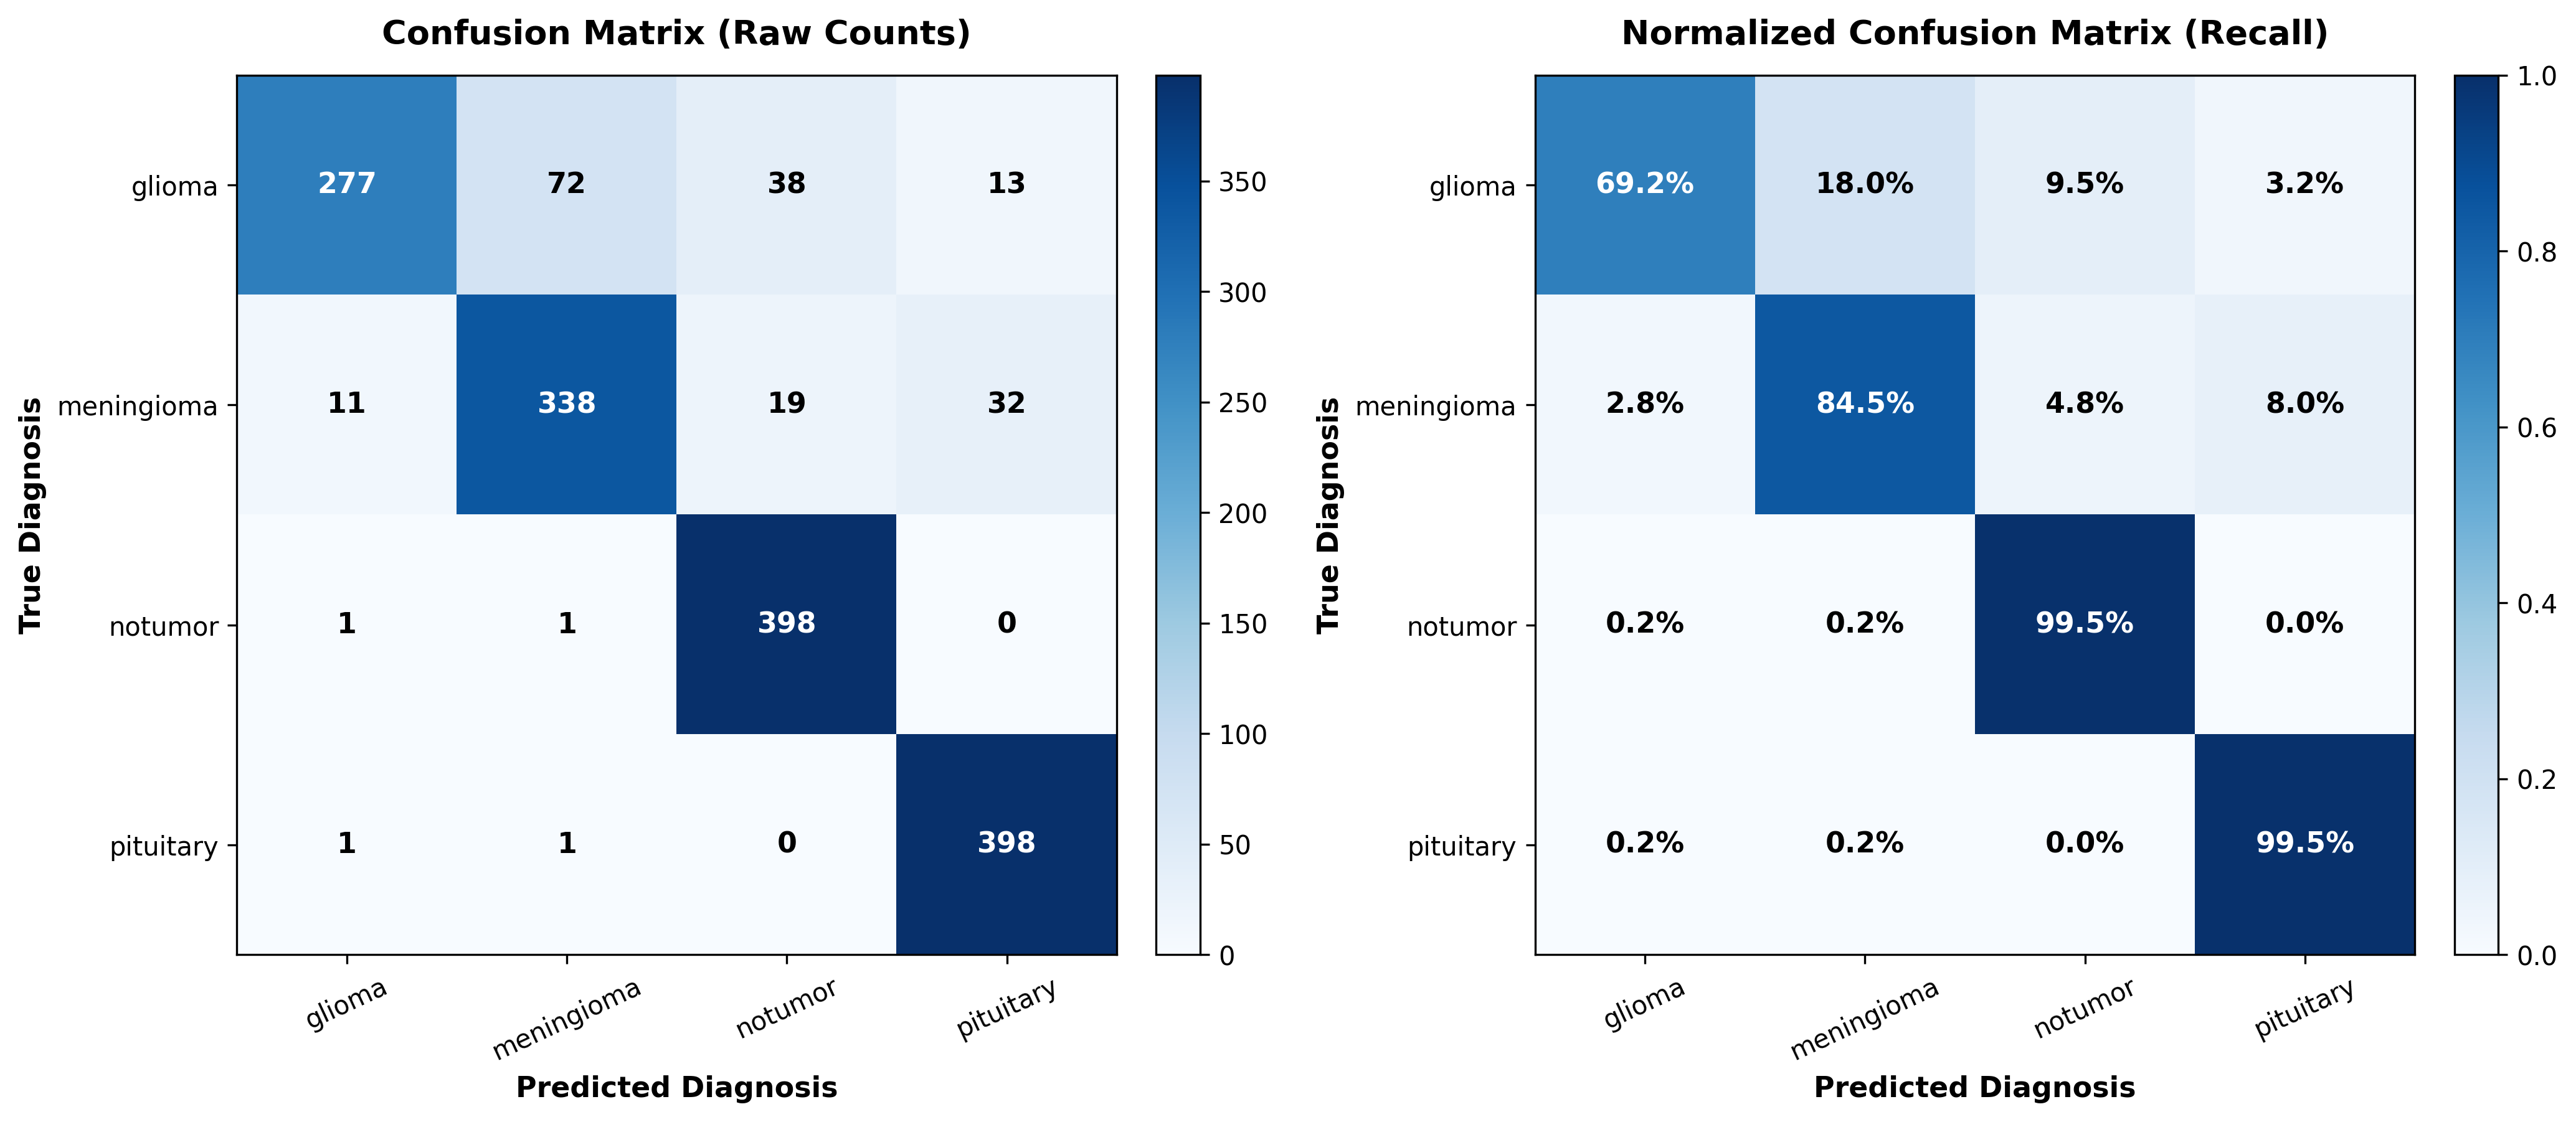

Source data for this figure (header and first rows):
, glioma, meningioma, notumor, pituitary
glioma, 277, 72, 38, 13
meningioma, 11, 338, 19, 32
notumor, 1, 1, 398, 0
pituitary, 1, 1, 0, 398
